Dataset: DipteraDataset (GitHub, newbruns19/instatsMLUP_Courses). Classes: Chrysomya, Lucilia, Rhiniinae, Sarcophaga, Stomorhina.

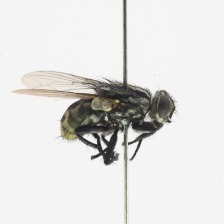
Label: Sarcophaga

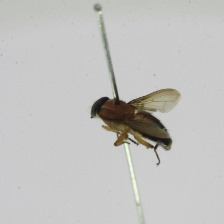
Label: Stomorhina

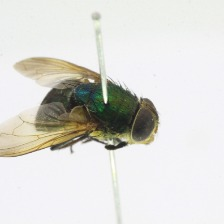
Label: Rhiniinae

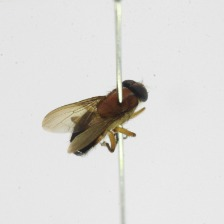
Label: Stomorhina

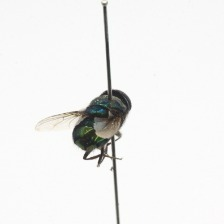
Label: Chrysomya

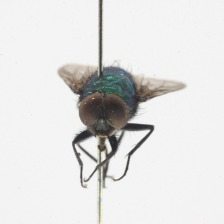
Label: Lucilia
